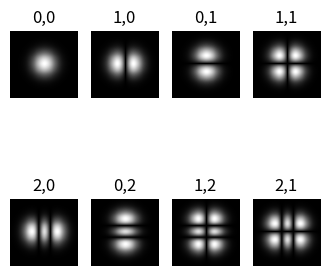

Python code for this plot:
from scipy import special
from pylab import figure, cm
import matplotlib.pyplot as plt
import numpy as np
taille=60

def hermitian(x, y, xn=0, yn=0):
    return special.hermite(xn)(y*np.sqrt(2))*special.hermite(yn)(x*np.sqrt(2))*np.exp(-x**2)*np.exp(-y**2)
fig = plt.figure(figsize=(4, 4))
tab_num=[(0, 0), (1, 0), (0, 1), (1, 1), (2, 0), (0, 2), (1, 2), (2, 1)]
tableau=np.zeros((taille, taille))
col=2
ligne=4
compte=1
for num1, num2 in tab_num:
    for xi, yi in np.ndindex(tableau.shape):
        tableau[xi, yi]=hermitian((xi/10)-3, (yi/10)-3, xn=num1, yn=num2) 
    fig.add_subplot(col, ligne, compte)
    plt.imshow(np.absolute(tableau), cmap='gray', origin='lower')
    plt.axis('off')
    plt.title(str(num1)+","+str(num2))
    compte+=1
#plt.colorbar()
plt.savefig("hermitian.pdf")
plt.show()
